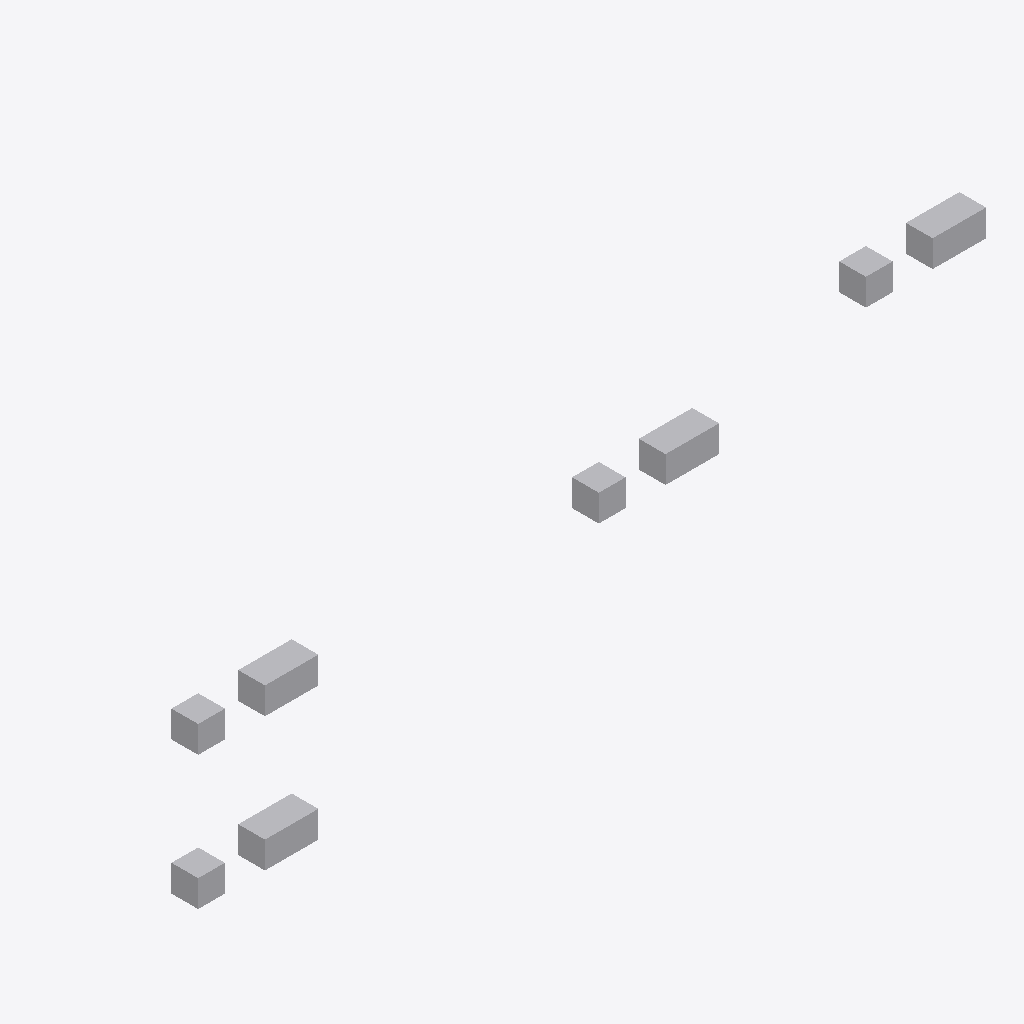
Isometric view of an IFC building model (IFC-SPF (STEP), schema IFC4, length unit metre), seen from the south-west, elements coloured by IFC class: 4 other elements (light grey).
Extent 29.5 m × 6.0 m × 8.0 m (x, y, z). Storeys (1): Storey at 0.00 m. Elements (4): 4 IfcBuildingElementProxy.

HEADER;
FILE_DESCRIPTION((''),'2;1');
FILE_NAME('mapped_instances_multi_item.ifc','2024-01-01T00:00:00',(''),(''),'ifc-lite','ifc-lite','');
FILE_SCHEMA(('IFC4'));
ENDSEC;
DATA;
#25=IFCPROJECT('0PRJ456789ABCDEFGHIJKL',$,'Proj',$,$,$,$,(#5),#4);
#20=IFCSITE('0SITE56789ABCDEFGHIJKL',$,'Site',$,$,#19,$,$,.ELEMENT.,$,$,$,$,$);
#22=IFCBUILDING('0BLDG56789ABCDEFGHIJKL',$,'Building',$,$,#21,$,$,.ELEMENT.,$,$,$);
#24=IFCBUILDINGSTOREY('0STRY56789ABCDEFGHIJKL',$,'Storey',$,$,#23,$,$,.ELEMENT.,0.0);
#54=IFCBUILDINGELEMENTPROXY('0PRX256789ABCDEFGHIJKL',$,'Proxy_2',$,$,#53,#50,$,$);
#47=IFCBUILDINGELEMENTPROXY('0PRX156789ABCDEFGHIJKL',$,'Proxy_1',$,$,#46,#43,$,$);
#40=IFCBUILDINGELEMENTPROXY('0PRX056789ABCDEFGHIJKL',$,'Proxy_0',$,$,#39,#36,$,$);
#61=IFCBUILDINGELEMENTPROXY('0PRX356789ABCDEFGHIJKL',$,'Proxy_3',$,$,#60,#57,$,$);
ENDSEC;
